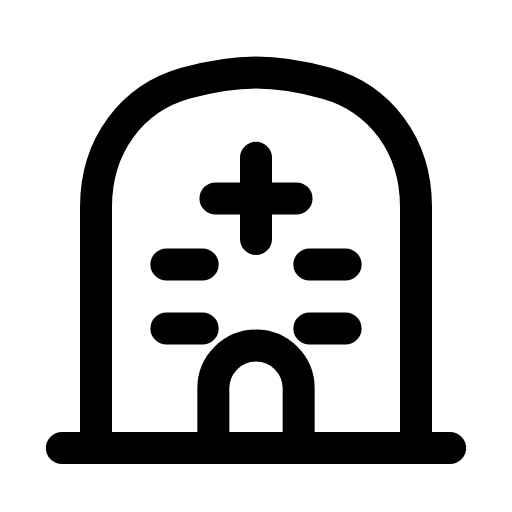
t = 0.00 s
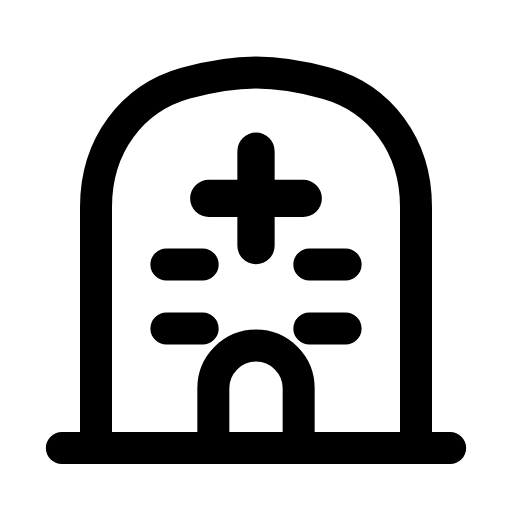
t = 0.26 s
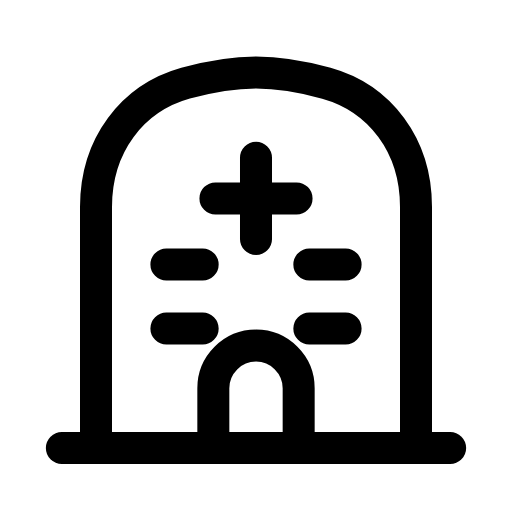
t = 0.53 s
t = 0.78 s: frame unchanged from t = 0.00 s, image omitted
t = 1.06 s: frame unchanged from t = 0.00 s, image omitted
t = 1.33 s: frame unchanged from t = 0.00 s, image omitted

The animated SVG that drew these frames (rendered in a browser with its animation timeline set to each time). Animation: 1 SMIL element (animateTransform=1); one cycle of 1.60 s, repeats indefinitely.

<svg xmlns="http://www.w3.org/2000/svg" width="24" height="24" viewBox="0 0 24 24" fill="none"><path stroke="currentColor" stroke-width="1.5" stroke-linecap="round" stroke-linejoin="round" fill="none" d="M4.5 21L4.5 9.7C4.5 6.8 6.2 4.6 8.7 3.9C9.8 3.6 10.9 3.4 12 3.4S14.2 3.6 15.3 3.9C17.8 4.6 19.5 6.8 19.5 9.7L19.5 21"></path><path stroke="currentColor" stroke-width="1.5" stroke-linecap="round" stroke-linejoin="round" fill="none" d="M2.9 21L21.1 21"></path><path stroke="currentColor" stroke-width="1.5" stroke-linecap="round" stroke-linejoin="round" fill="none" d="M10 21L10 18.2C10 17.1 10.9 16.2 12 16.2S14 17.1 14 18.2L14 21"></path><g transform="translate(12 9.3)"><g><animateTransform attributeName="transform" type="scale" values="1;1;1.2;1;1;1;1;1.2;1;1;1" keyTimes="0;0.135;0.2475;0.36;0.45;0.6;0.66;0.735;0.81;0.9;1" dur="1.6s" repeatCount="indefinite" calcMode="spline" keySplines="0.16 1 0.3 1;0.16 1 0.3 1;0.16 1 0.3 1;0.16 1 0.3 1;0.16 1 0.3 1;0.16 1 0.3 1;0.16 1 0.3 1;0.16 1 0.3 1;0.16 1 0.3 1;0.16 1 0.3 1"/><g transform="translate(-12 -9.3)"><g><path stroke="currentColor" stroke-width="1.5" stroke-linecap="round" stroke-linejoin="round" fill="none" d="M12 7.4L12 11.2M10.1 9.3L13.9 9.3"></path></g></g></g></g><path stroke="currentColor" stroke-width="1.5" stroke-linecap="round" stroke-linejoin="round" fill="none" d="M7.8 12.4L9.5 12.4M14.5 12.4L16.2 12.4M7.8 15.4L9.5 15.4M14.5 15.4L16.2 15.4"></path></svg>
